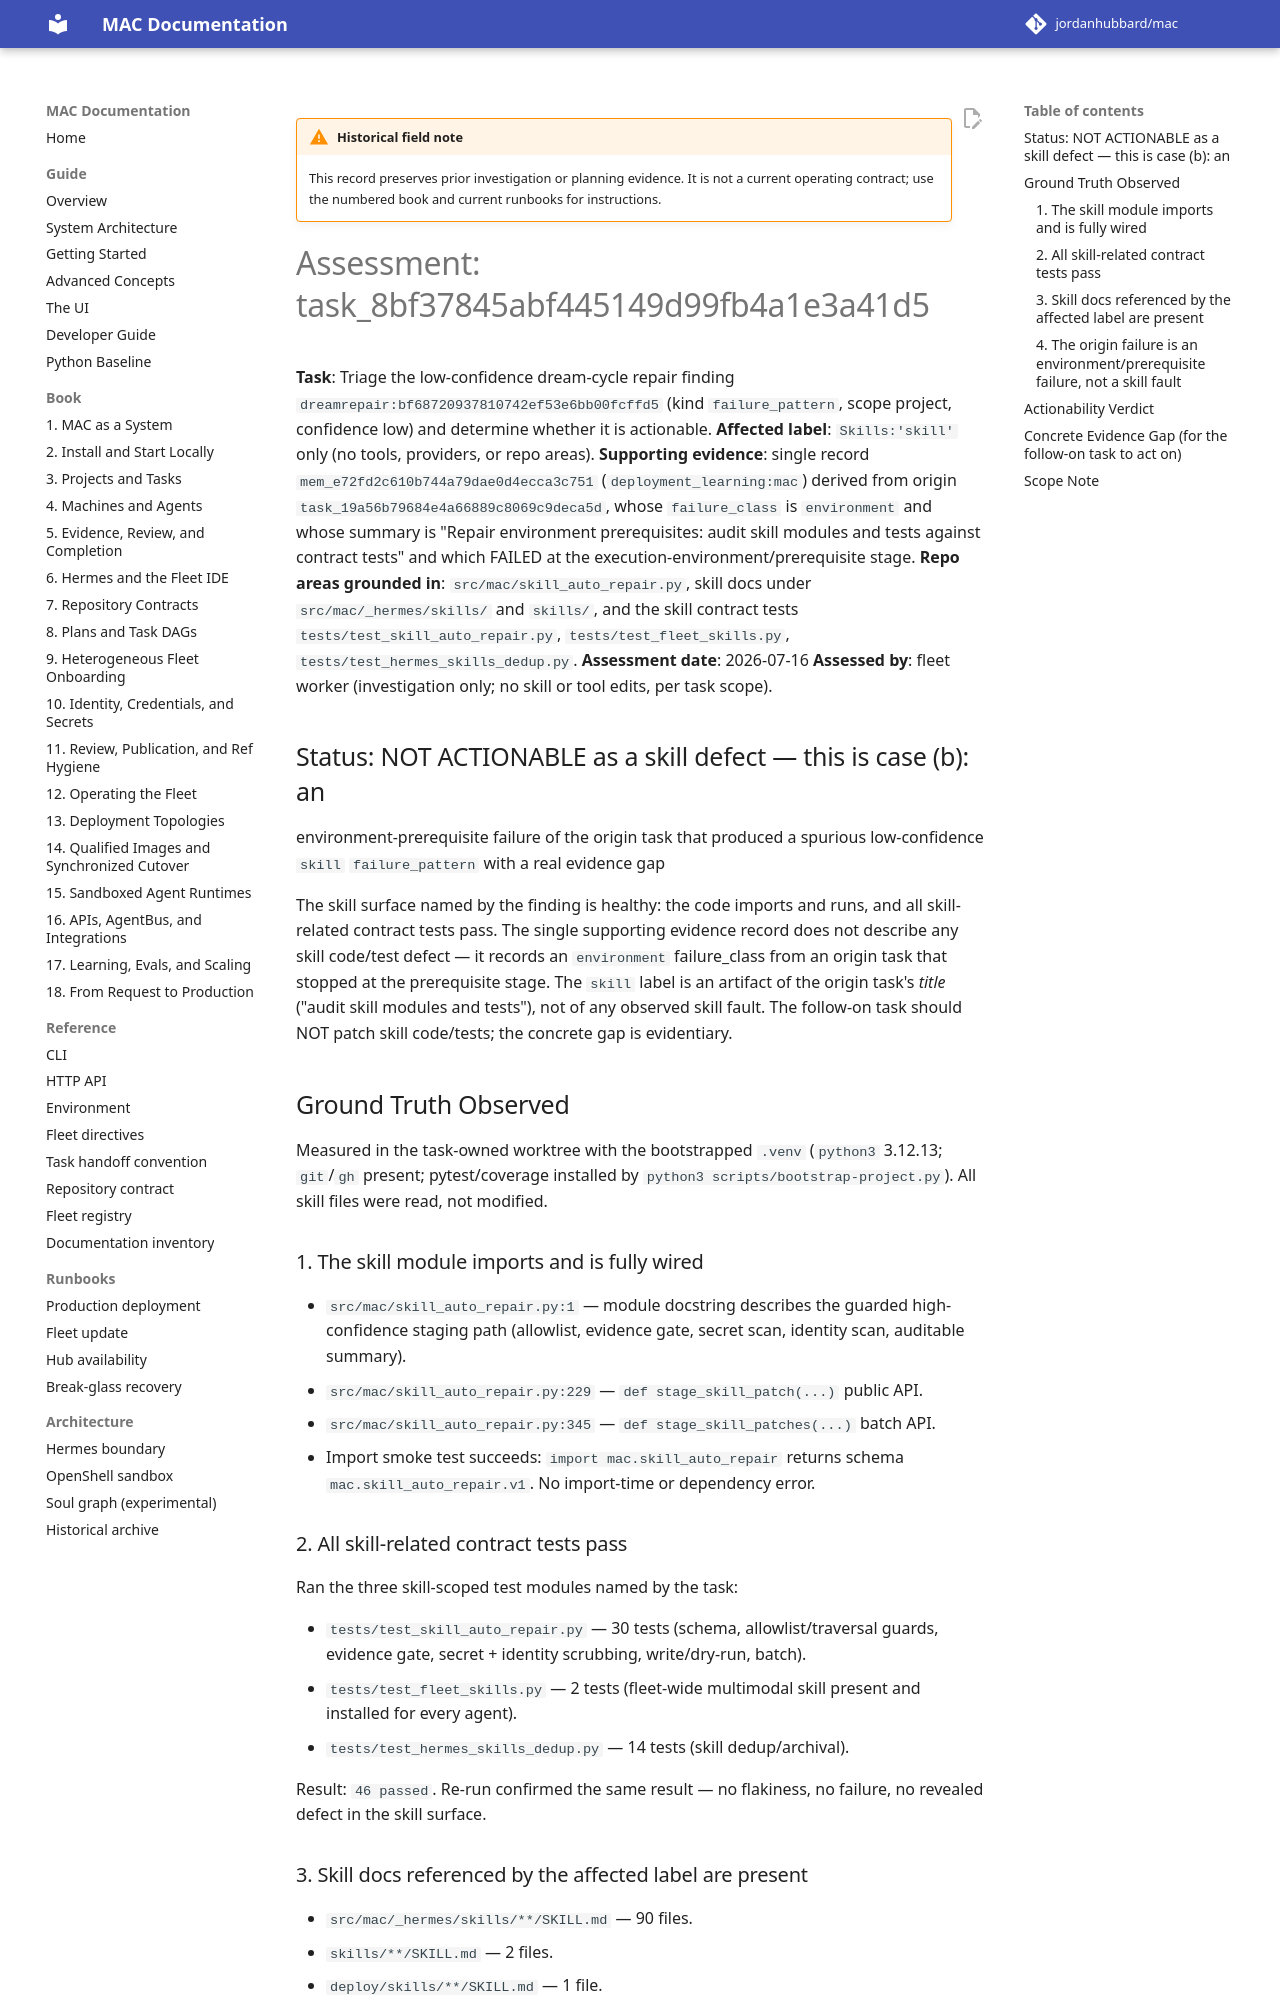

repository: jordanhubbard/mac · page: dev/archive/field-notes/assessment-task-8bf378/index.html · generator: mkdocs

!!! warning "Historical field note"
    This record preserves prior investigation or planning evidence. It is not a current operating contract; use the numbered book and current runbooks for instructions.

# Assessment: task_8bf37845abf445149d99fb4a1e3a41d5

**Task**: Triage the low-confidence dream-cycle repair finding
`dreamrepair:bf68720937810742ef53e6bb00fcffd5` (kind `failure_pattern`, scope
project, confidence low) and determine whether it is actionable.
**Affected label**: `Skills:'skill'` only (no tools, providers, or repo areas).
**Supporting evidence**: single record `mem_e72fd2c610b744a79dae0d4ecca3c751`
(`deployment_learning:mac`) derived from origin
`task_19a56b79684e4a66889c8069c9deca5d`, whose `failure_class` is `environment`
and whose summary is "Repair environment prerequisites: audit skill modules and
tests against contract tests" and which FAILED at the
execution-environment/prerequisite stage.
**Repo areas grounded in**: `src/mac/skill_auto_repair.py`, skill docs under
`src/mac/_hermes/skills/` and `skills/`, and the skill contract tests
`tests/test_skill_auto_repair.py`, `tests/test_fleet_skills.py`,
`tests/test_hermes_skills_dedup.py`.
**Assessment date**: 2026-07-16
**Assessed by**: fleet worker (investigation only; no skill or tool edits, per
task scope).

## Status: NOT ACTIONABLE as a skill defect — this is case (b): an
environment-prerequisite failure of the origin task that produced a spurious
low-confidence `skill` `failure_pattern` with a real evidence gap

The skill surface named by the finding is healthy: the code imports and runs,
and all skill-related contract tests pass. The single supporting evidence record
does not describe any skill code/test defect — it records an `environment`
failure_class from an origin task that stopped at the prerequisite stage. The
`skill` label is an artifact of the origin task's *title* ("audit skill modules
and tests"), not of any observed skill fault. The follow-on task should NOT
patch skill code/tests; the concrete gap is evidentiary.

## Ground Truth Observed

Measured in the task-owned worktree with the bootstrapped `.venv`
(`python3` 3.12.13; `git`/`gh` present; pytest/coverage installed by
`python3 scripts/bootstrap-project.py`). All skill files were read, not
modified.

### 1. The skill module imports and is fully wired

- `src/mac/skill_auto_repair.py:1` — module docstring describes the guarded
  high-confidence staging path (allowlist, evidence gate, secret scan, identity
  scan, auditable summary).
- `src/mac/skill_auto_repair.py:229` — `def stage_skill_patch(...)` public API.
- `src/mac/skill_auto_repair.py:345` — `def stage_skill_patches(...)` batch API.
- Import smoke test succeeds: `import mac.skill_auto_repair` returns schema
  `mac.skill_auto_repair.v1`. No import-time or dependency error.

### 2. All skill-related contract tests pass

Ran the three skill-scoped test modules named by the task:

- `tests/test_skill_auto_repair.py` — 30 tests (schema, allowlist/traversal
  guards, evidence gate, secret + identity scrubbing, write/dry-run, batch).
- `tests/test_fleet_skills.py` — 2 tests (fleet-wide multimodal skill present
  and installed for every agent).
- `tests/test_hermes_skills_dedup.py` — 14 tests (skill dedup/archival).

Result: `46 passed`. Re-run confirmed the same result — no flakiness, no
failure, no revealed defect in the skill surface.
